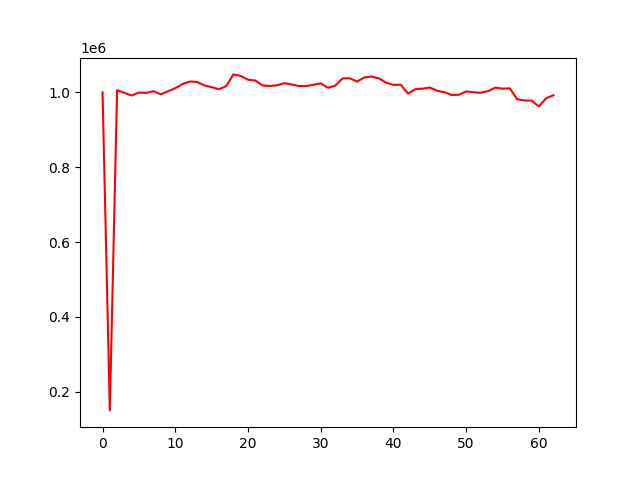

The table this chart was drawn from, first rows:
account_value, date, daily_return
1000000, 2020-07-02, 
150046, 2020-07-03, -0.85
1005635, 2020-07-06, 5.702
998684, 2020-07-07, -0.006912
991519, 2020-07-08, -0.007175
999448, 2020-07-09, 0.007997
998512, 2020-07-10, -0.0009363
1003114, 2020-07-13, 0.004609
994688, 2020-07-14, -0.0084
1003036, 2020-07-15, 0.008393
1011103, 2020-07-16, 0.008043
1022298, 2020-07-17, 0.01107
1028810, 2020-07-20, 0.00637
1027937, 2020-07-21, -0.0008482
1018551, 2020-07-22, -0.009131
1013774, 2020-07-23, -0.00469
1008297, 2020-07-24, -0.005402
1016420, 2020-07-27, 0.008056
1047949, 2020-07-28, 0.03102
1043732, 2020-07-29, -0.004024
1033753, 2020-07-30, -0.009561
1031626, 2020-07-31, -0.002057
1018439, 2020-08-03, -0.01278
1016799, 2020-08-04, -0.001611
1019064, 2020-08-05, 0.002228
1024391, 2020-08-06, 0.005227
1021075, 2020-08-07, -0.003237
1016865, 2020-08-10, -0.004123
1016824, 2020-08-11, -4.004084237108074e-05
1020303, 2020-08-12, 0.003421
1024231, 2020-08-13, 0.00385
1012044, 2020-08-14, -0.0119
1017827, 2020-08-17, 0.005714
1037181, 2020-08-18, 0.01902
1037670, 2020-08-19, 0.0004714
1028844, 2020-08-20, -0.008506
1039851, 2020-08-21, 0.0107
1042086, 2020-08-24, 0.00215
1037338, 2020-08-25, -0.004556
1025908, 2020-08-26, -0.01102
1019948, 2020-08-27, -0.005809
1020298, 2020-08-28, 0.0003429
996626, 2020-08-31, -0.0232
1008252, 2020-09-01, 0.01167
1009946, 2020-09-02, 0.00168
1012937, 2020-09-03, 0.002961
1004246, 2020-09-04, -0.00858
1000256, 2020-09-07, -0.003973
992995, 2020-09-08, -0.007259
993512, 2020-09-09, 0.0005201
1002503, 2020-09-10, 0.00905
1000108, 2020-09-11, -0.002389
999023, 2020-09-14, -0.001084
1003280, 2020-09-15, 0.004261
1012648, 2020-09-16, 0.009338
1009983, 2020-09-17, -0.002632
1010582, 2020-09-18, 0.0005934
981661, 2020-09-21, -0.02862
978343, 2020-09-22, -0.00338
977858, 2020-09-23, -0.0004962
... 3 more rows
